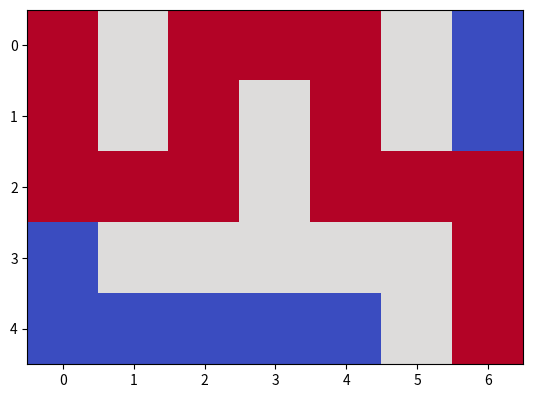

Generate this figure with matplotlib:
import numpy as np
import matplotlib.pyplot as plt
from collections import deque
import time

# Maze creation
def create_maze(): 
    maze = np.array([
        [0, 1, 0, 0, 0, 1, 0], 
        [0, 1, 0, 1, 0, 1, 0], 
        [0, 0, 0, 1, 0, 0, 0], 
        [0, 1, 1, 1, 1, 1, 0], 
        [0, 0, 0, 0, 0, 1, 0] 
    ]) 
    start = (0, 0)   # Top-left corner 
    goal = (4, 6)    # Bottom-right corner 
    return maze, start, goal

# Display the maze and path
def display_maze(maze, path=[]): 
    for position in path:
        maze[position] = 2  # Mark path with '2'

    plt.imshow(maze, cmap="coolwarm")
    plt.show()

# BFS
def bfs(maze, start, goal): 
    queue = deque([(start, [start])])
    visited = set([start])
    
    while queue:
        (node, path) = queue.popleft()
        
        if node == goal:
            return path
        
        for d in [(0, 1), (1, 0), (0, -1), (-1, 0)]: 
            neighbor = (node[0] + d[0], node[1] + d[1])
            if (0 <= neighbor[0] < maze.shape[0] and 0 <= neighbor[1] < maze.shape[1] and 
                neighbor not in visited and maze[neighbor] == 0):
                visited.add(neighbor)
                queue.append((neighbor, path + [neighbor]))

    return []  # Return an empty path if no path is found


# Performance Analysis
def analyze_performance(algorithm, maze, start, goal): 
    start_time = time.time()
    path = algorithm(maze, start, goal)
    execution_time = time.time() - start_time
    space_complexity = len(path)
    return path, execution_time, space_complexity

# Main Execution
maze, start, goal = create_maze()

# BFS Results
bfs_path, bfs_time, bfs_space = analyze_performance(bfs, maze, start, goal)
print("BFS Path:", bfs_path)
print("BFS Time:", bfs_time)
print("BFS Space Complexity:", bfs_space)

display_maze(maze, bfs_path)